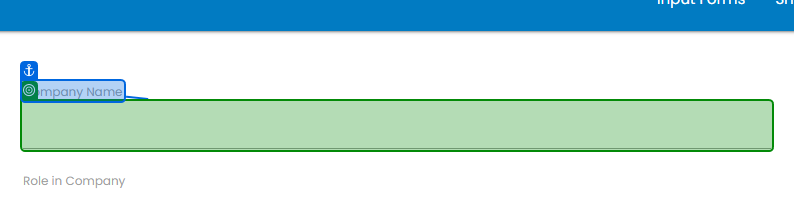
Workflow: Main

Step 1: type "[linha.ByField("Company Name")]" into the text box in window 'Rpa Challenge' (chrome.exe)

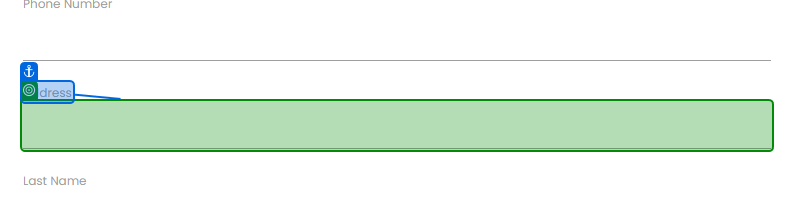
Step 2: type "[linha.ByField("Address")]" into the text box in window 'Rpa Challenge' (chrome.exe)
